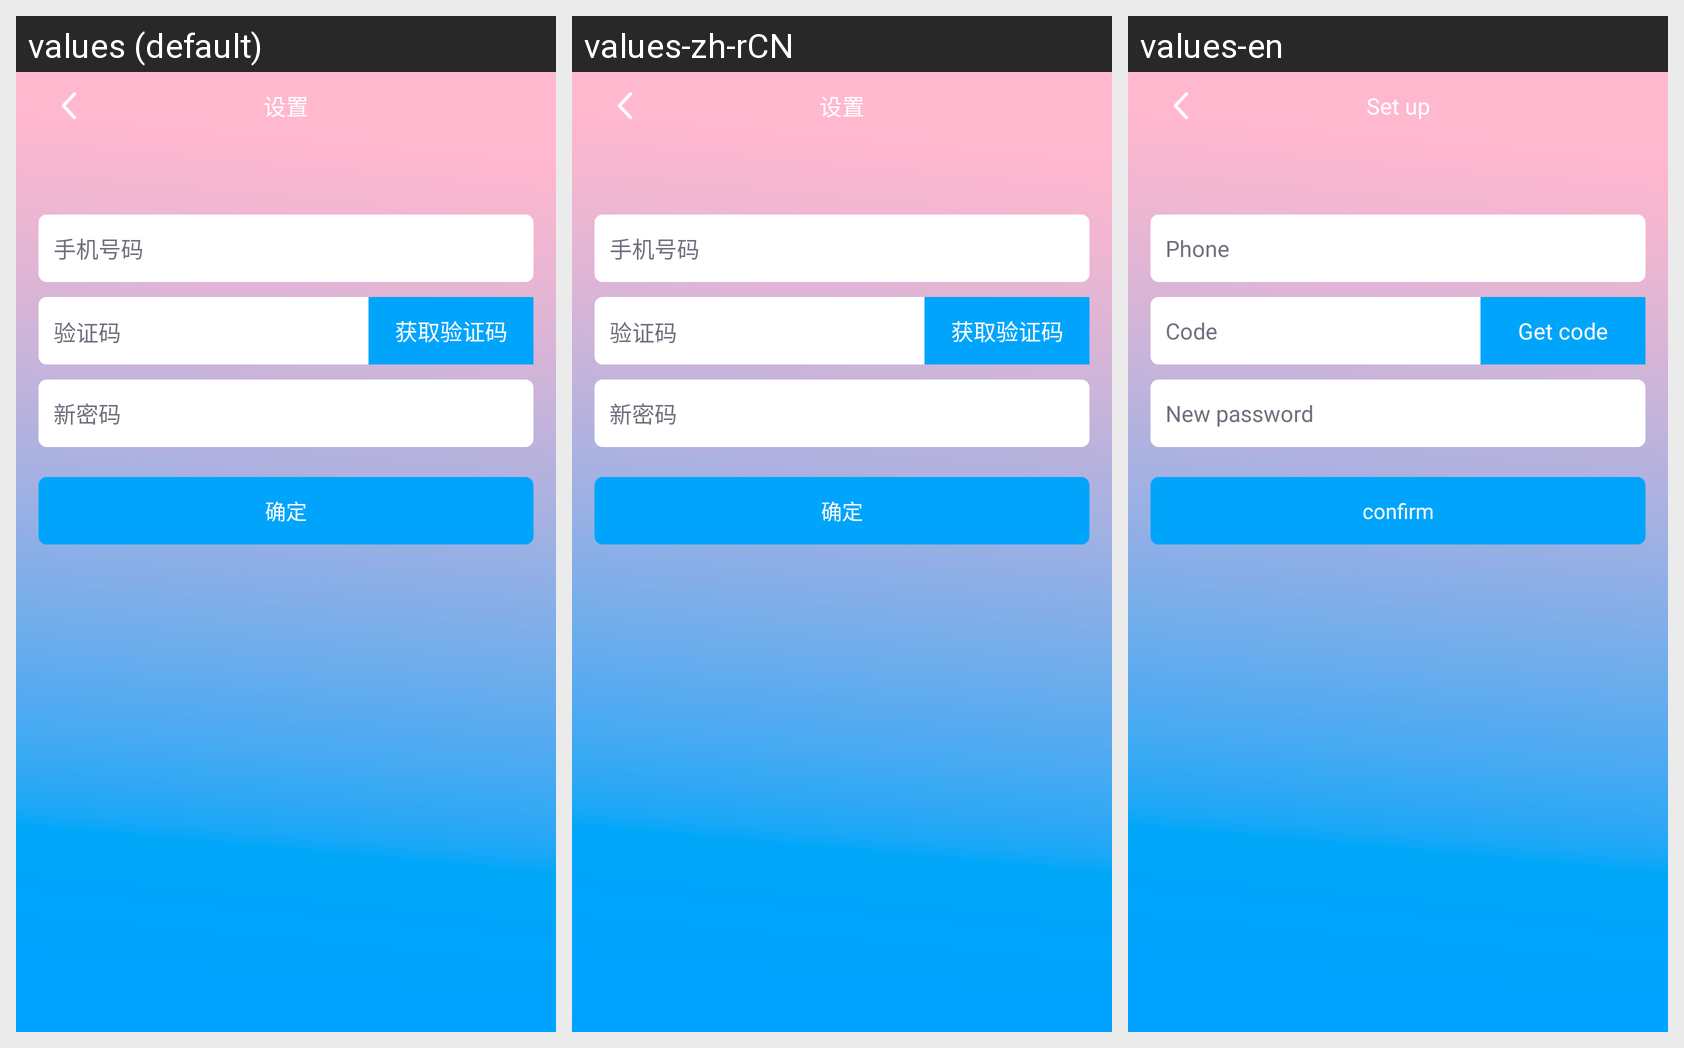

For this localized Android screen grid, give each drawn string resource with its value in every locale shown.
Android screen res/layout/activity_forget_password.xml rendered under 3 locales, left to right: values (default), values-zh-rCN, values-en. Device: Nexus 5 (rendered at 1080×1920; each locale shown at half size, 540×960, under a caption strip naming it); theme Theme.AppCompat.NoActionBar.
Strings drawn on this screen, with the default value and each locale's value (text and hints the layout hard-codes, and strings that could not be matched under every locale, appear in the picture but are not listed):

phone
  values: 手机号码
  values-zh-rCN: 手机号码
  values-en: Phone

Verification_code
  values: 验证码
  values-zh-rCN: 验证码
  values-en: Code

Get_code
  values: 获取验证码
  values-zh-rCN: 获取验证码
  values-en: Get code

new_password
  values: 新密码
  values-zh-rCN: 新密码
  values-en: New password

confirm
  values: 确定
  values-zh-rCN: 确定
  values-en: confirm

setup
  values: 设置
  values-zh-rCN: 设置
  values-en: Set up
